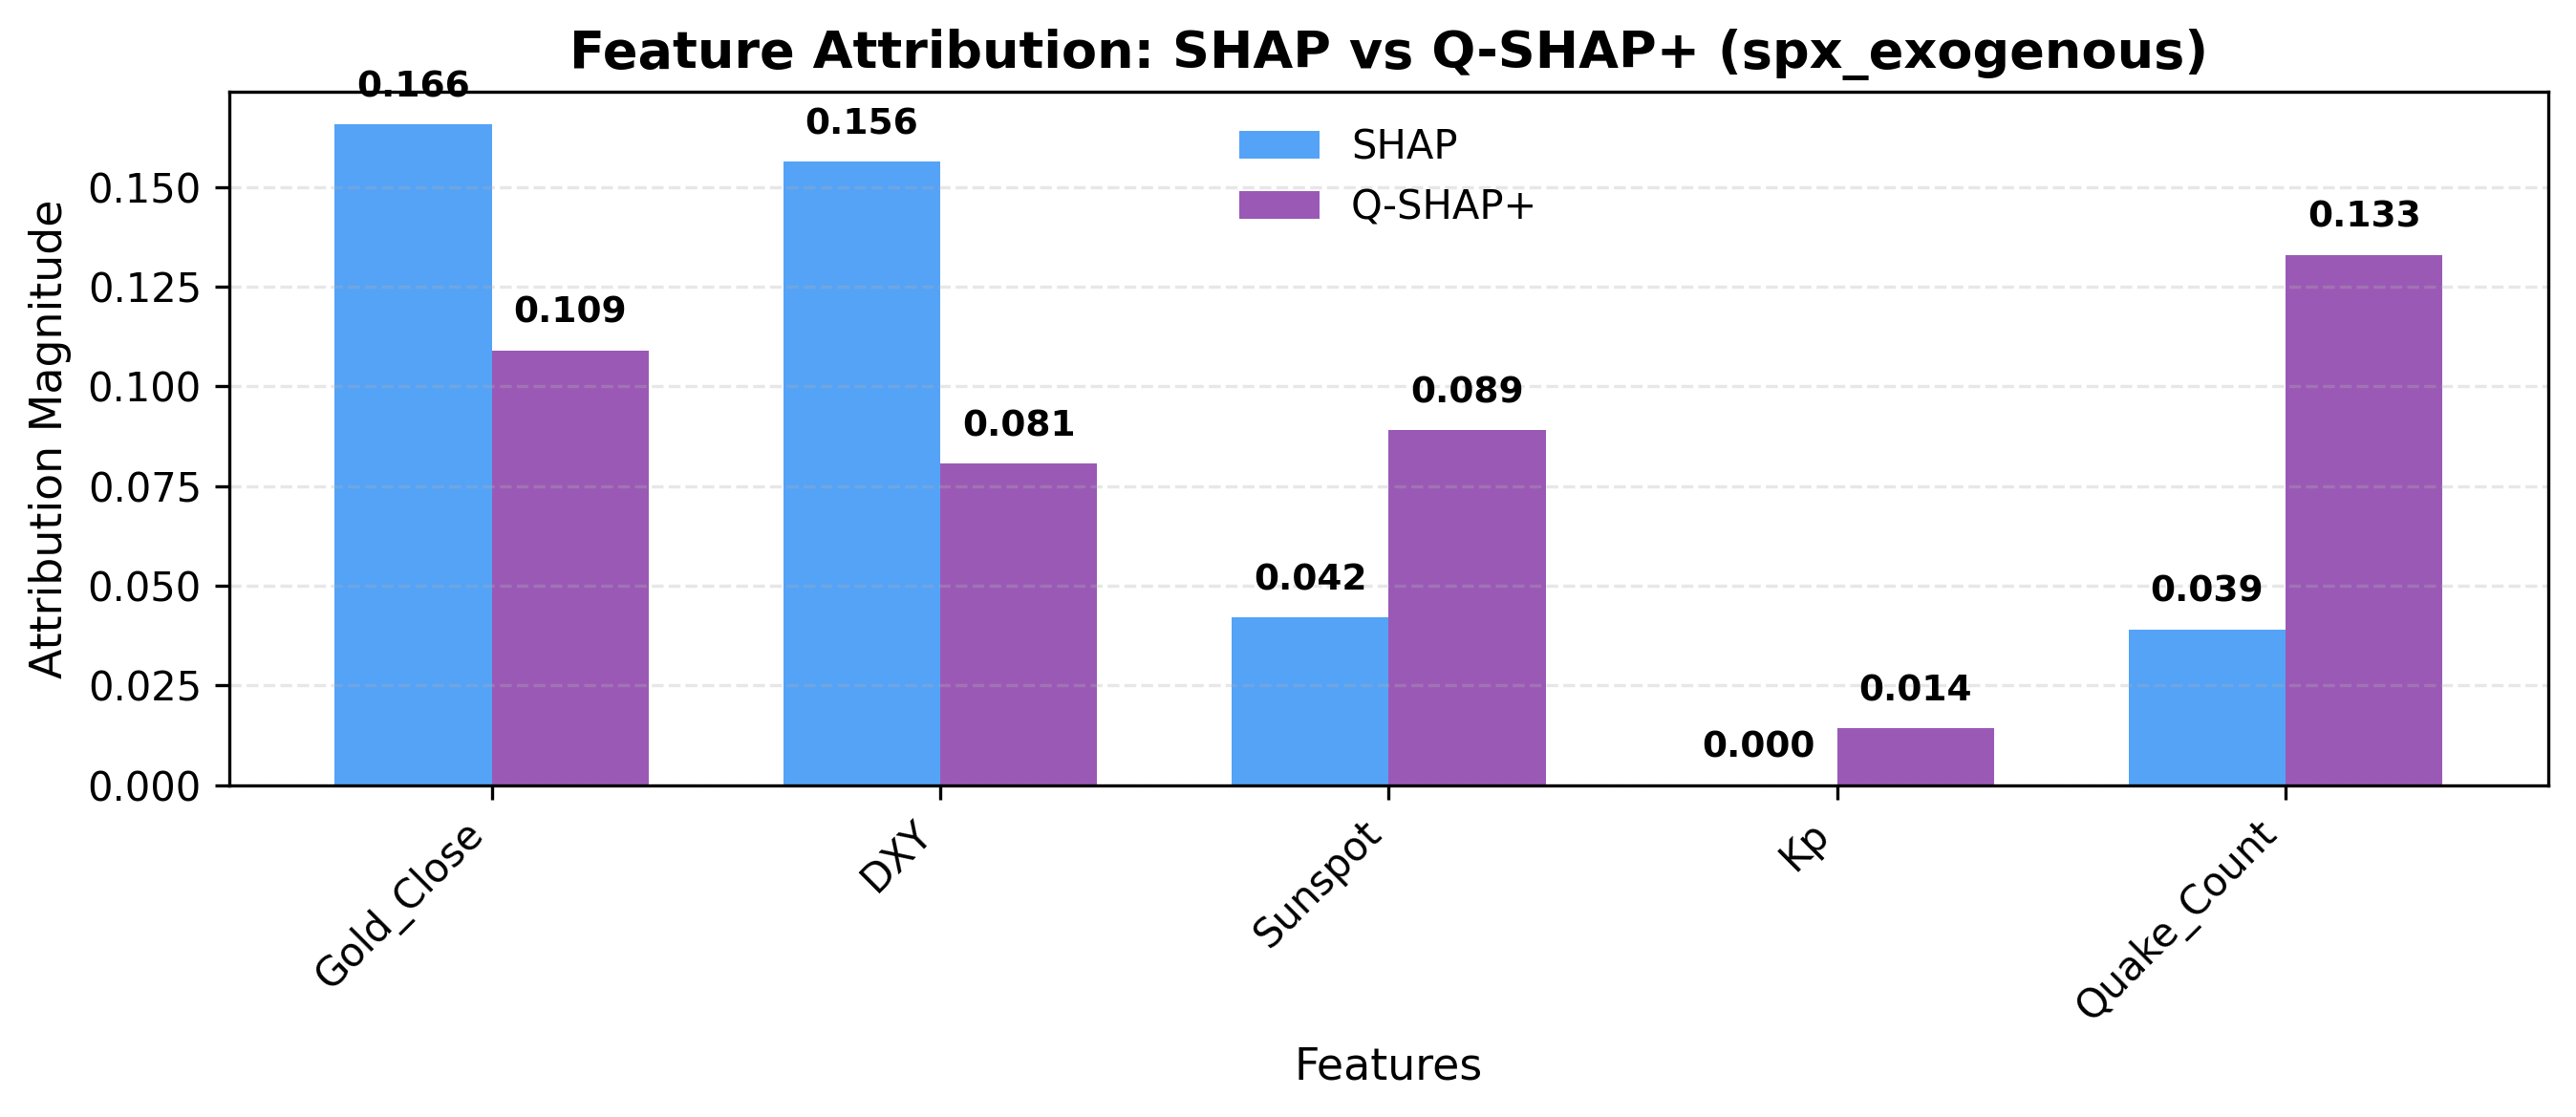

Data behind this chart, as committed beside it:
Feature, SHAP, Q-SHAP+
Gold_Close, 0.1656, 0.109
DXY, 0.1564, 0.0807
Sunspot, 0.0421, 0.089
Kp, 0.0, 0.0142
Quake_Count, 0.0391, 0.133
